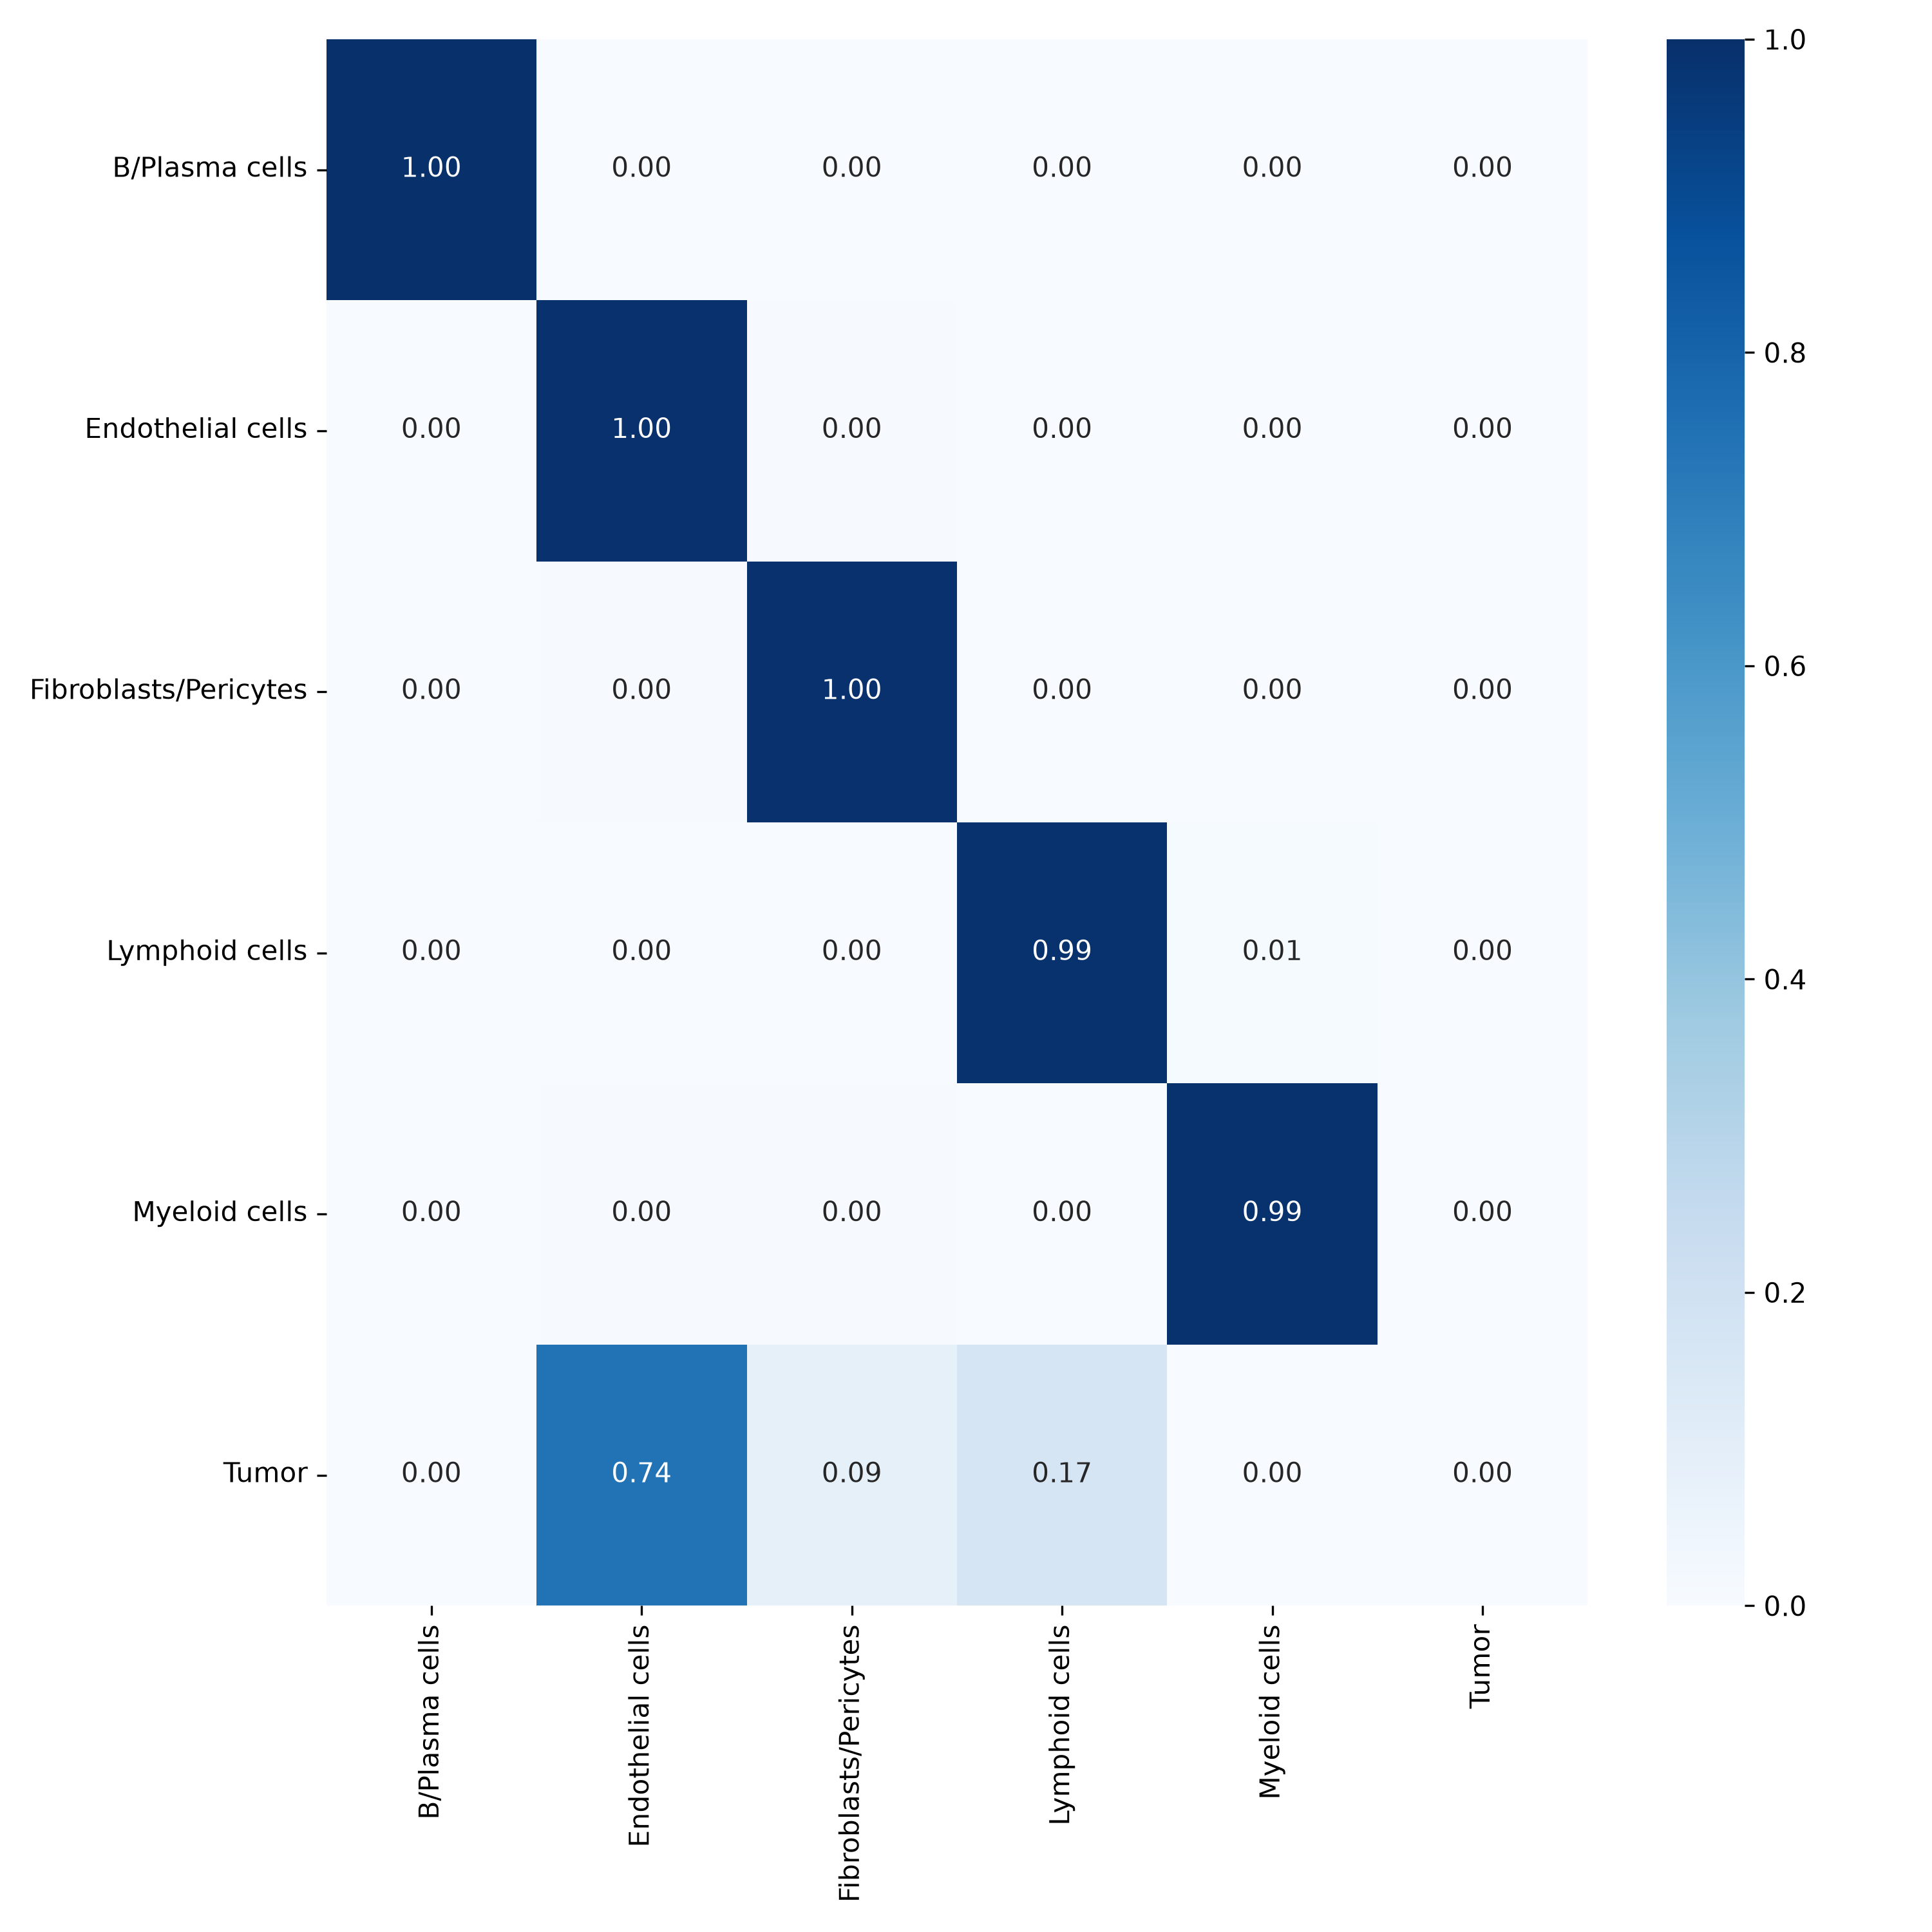

The table this chart was drawn from, first rows:
, B/Plasma cells, Endothelial cells, Fibroblasts/Pericytes, Lymphoid cells, Myeloid cells, Tumor
B/Plasma cells, 1.0, 0.0, 0.0, 0.0, 0.0, 0.0
Endothelial cells, 0.0, 0.9953, 0.004739, 0.0, 0.0, 0.0
Fibroblasts/Pericytes, 0.0, 0.004261, 0.9957, 0.0, 0.0, 0.0
Lymphoid cells, 0.0, 0.0, 0.0, 0.9907, 0.009259, 0.0
Myeloid cells, 0.0, 0.004049, 0.004049, 0.0, 0.9919, 0.0
Tumor, 0.0, 0.743, 0.08703, 0.1696, 0.0004041, 0.0
